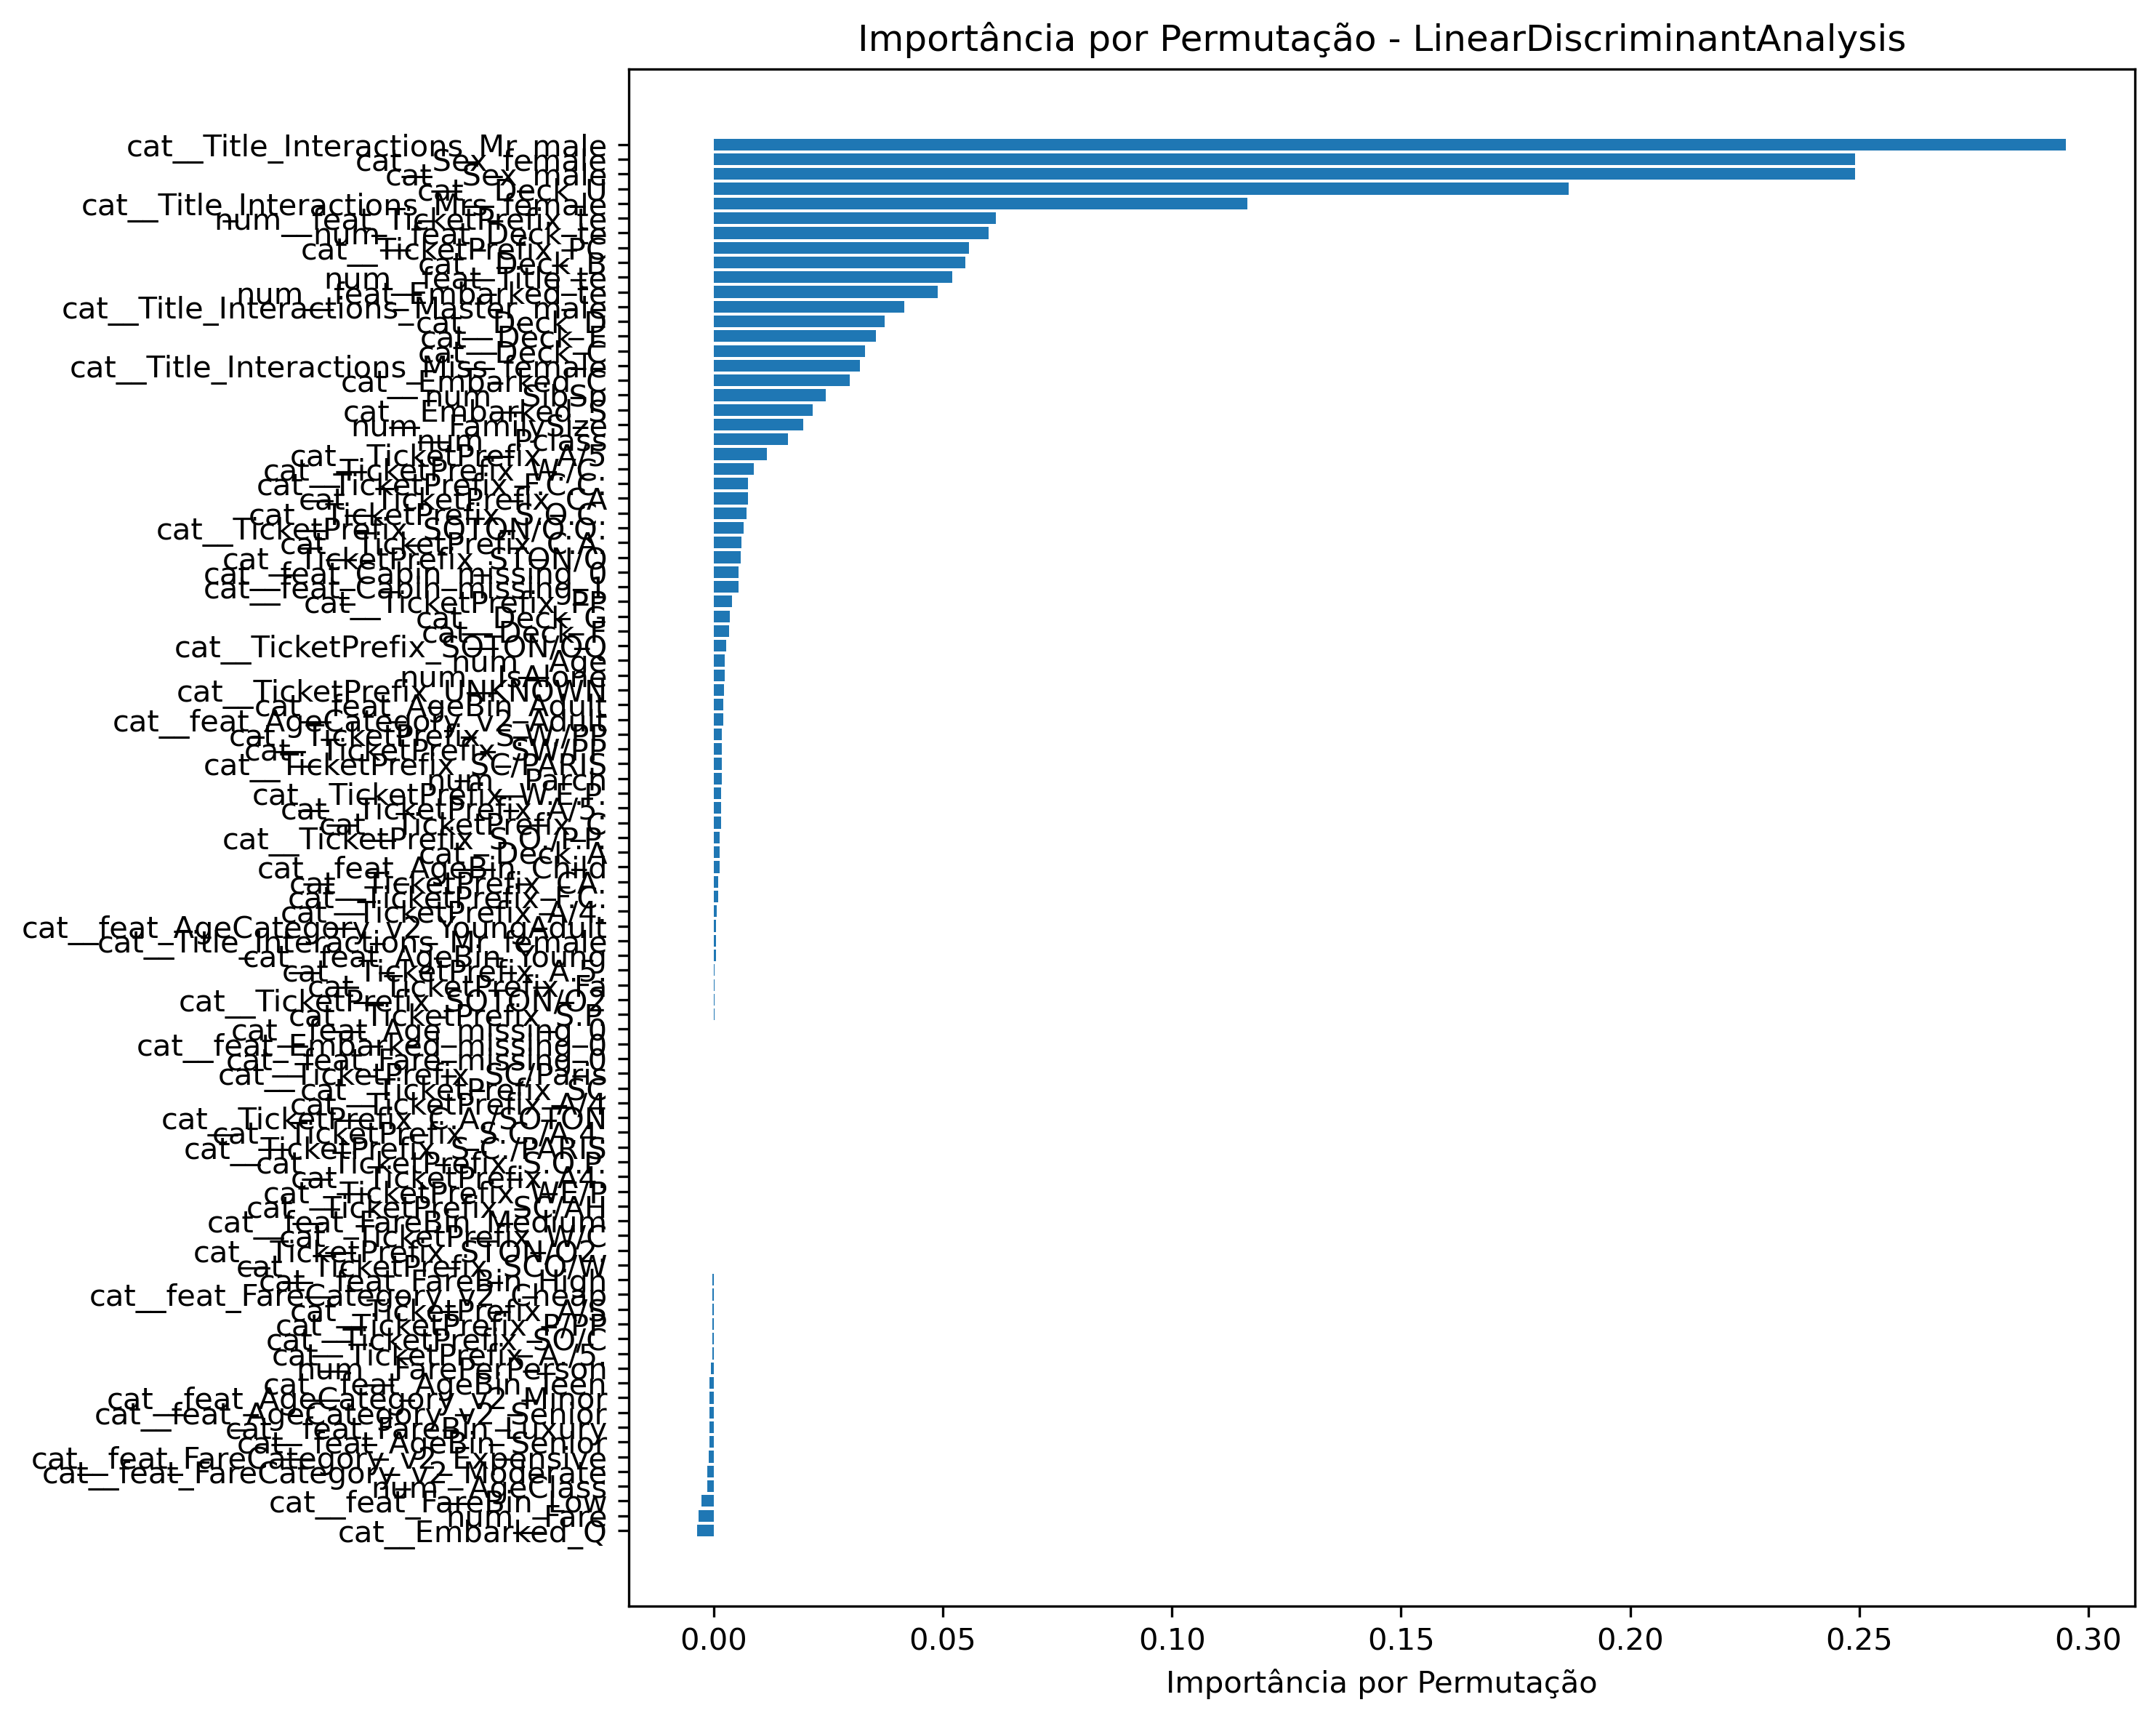

The table this chart was drawn from, first rows:
feature, importance_mean, importance_std
cat__Embarked_Q, -0.003591, 0.0008399
num__Fare, -0.003367, 0.001878
cat__feat_FareBin_Low, -0.002694, 0.0005498
num__AgeClass, -0.001347, 0.0008399
cat__feat_FareCategory_v2_Moderate, -0.001347, 0.001309
cat__feat_FareCategory_v2_Expensive, -0.001122, 0.002354
cat__feat_AgeBin_Senior, -0.0008979, 0.0008399
cat__feat_FareBin_Luxury, -0.0008979, 0.0008399
cat__feat_AgeCategory_v2_Senior, -0.0008979, 0.0008399
cat__feat_AgeCategory_v2_Minor, -0.0008979, 0.0008399
cat__feat_AgeBin_Teen, -0.0008979, 0.001309
num__FarePerPerson, -0.0006734, 0.0008979
cat__TicketPrefix_A./5., -0.0002245, 0.0004489
cat__TicketPrefix_SO/C, -0.0002245, 0.0004489
cat__TicketPrefix_P/PP, -0.0002245, 0.0004489
cat__TicketPrefix_A/S, -0.0002245, 0.0004489
cat__feat_FareCategory_v2_Cheap, -0.0002245, 0.001309
cat__feat_FareBin_High, -0.0002245, 0.001309
cat__TicketPrefix_SCO/W, 0.0, 0.0007098
cat__TicketPrefix_STON/O2., 0.0, 0.0
cat__TicketPrefix_W/C, 0.0, 0.0
cat__feat_FareBin_Medium, 0.0, 0.0
cat__TicketPrefix_SC/AH, 0.0, 0.0
cat__TicketPrefix_WE/P, 0.0, 0.0
cat__TicketPrefix_A4., 0.0, 0.0
cat__TicketPrefix_S.O.P., 0.0, 0.0
cat__TicketPrefix_S.C./PARIS, 0.0, 0.0
cat__TicketPrefix_S.C./A.4., 0.0, 0.0
cat__TicketPrefix_C.A./SOTON, 0.0, 0.0007098
cat__TicketPrefix_A/4, 0.0, 0.0007098
cat__TicketPrefix_SC, 0.0, 0.0
cat__TicketPrefix_SC/Paris, 0.0, 0.0
cat__feat_Fare_missing_0, 0.0, 0.0
cat__feat_Embarked_missing_0, 0.0, 0.0
cat__feat_Age_missing_0, 0.0, 0.0
cat__TicketPrefix_S.P., 0.0002245, 0.0004489
cat__TicketPrefix_SOTON/O2, 0.0002245, 0.0008399
cat__TicketPrefix_Fa, 0.0002245, 0.0004489
cat__TicketPrefix_A.5., 0.0002245, 0.0004489
cat__feat_AgeBin_Young, 0.0004489, 0.0005498
cat__Title_Interactions_Mr_female, 0.0004489, 0.0005498
cat__feat_AgeCategory_v2_YoungAdult, 0.0004489, 0.0005498
cat__TicketPrefix_A/4., 0.0006734, 0.0005498
cat__TicketPrefix_F.C., 0.0008979, 0.0004489
cat__TicketPrefix_CA., 0.0008979, 0.0011
cat__feat_AgeBin_Child, 0.001347, 0.001796
cat__Deck_A, 0.001347, 0.0008399
cat__TicketPrefix_S.O./P.P., 0.001347, 0.001309
cat__TicketPrefix_C, 0.001571, 0.001347
cat__TicketPrefix_A/5., 0.001571, 0.001347
cat__TicketPrefix_W.E.P., 0.001571, 0.0005498
num__Parch, 0.001796, 0.002311
cat__TicketPrefix_SC/PARIS, 0.001796, 0.0005498
cat__TicketPrefix_SW/PP, 0.001796, 0.0008979
cat__TicketPrefix_S.W./PP, 0.001796, 0.0005498
cat__feat_AgeCategory_v2_Adult, 0.00202, 0.0008399
cat__feat_AgeBin_Adult, 0.00202, 0.0008399
cat__TicketPrefix_UNKNOWN, 0.002245, 0.002927
num__IsAlone, 0.002469, 0.001796
num__Age, 0.002469, 0.002057
... 35 more rows
